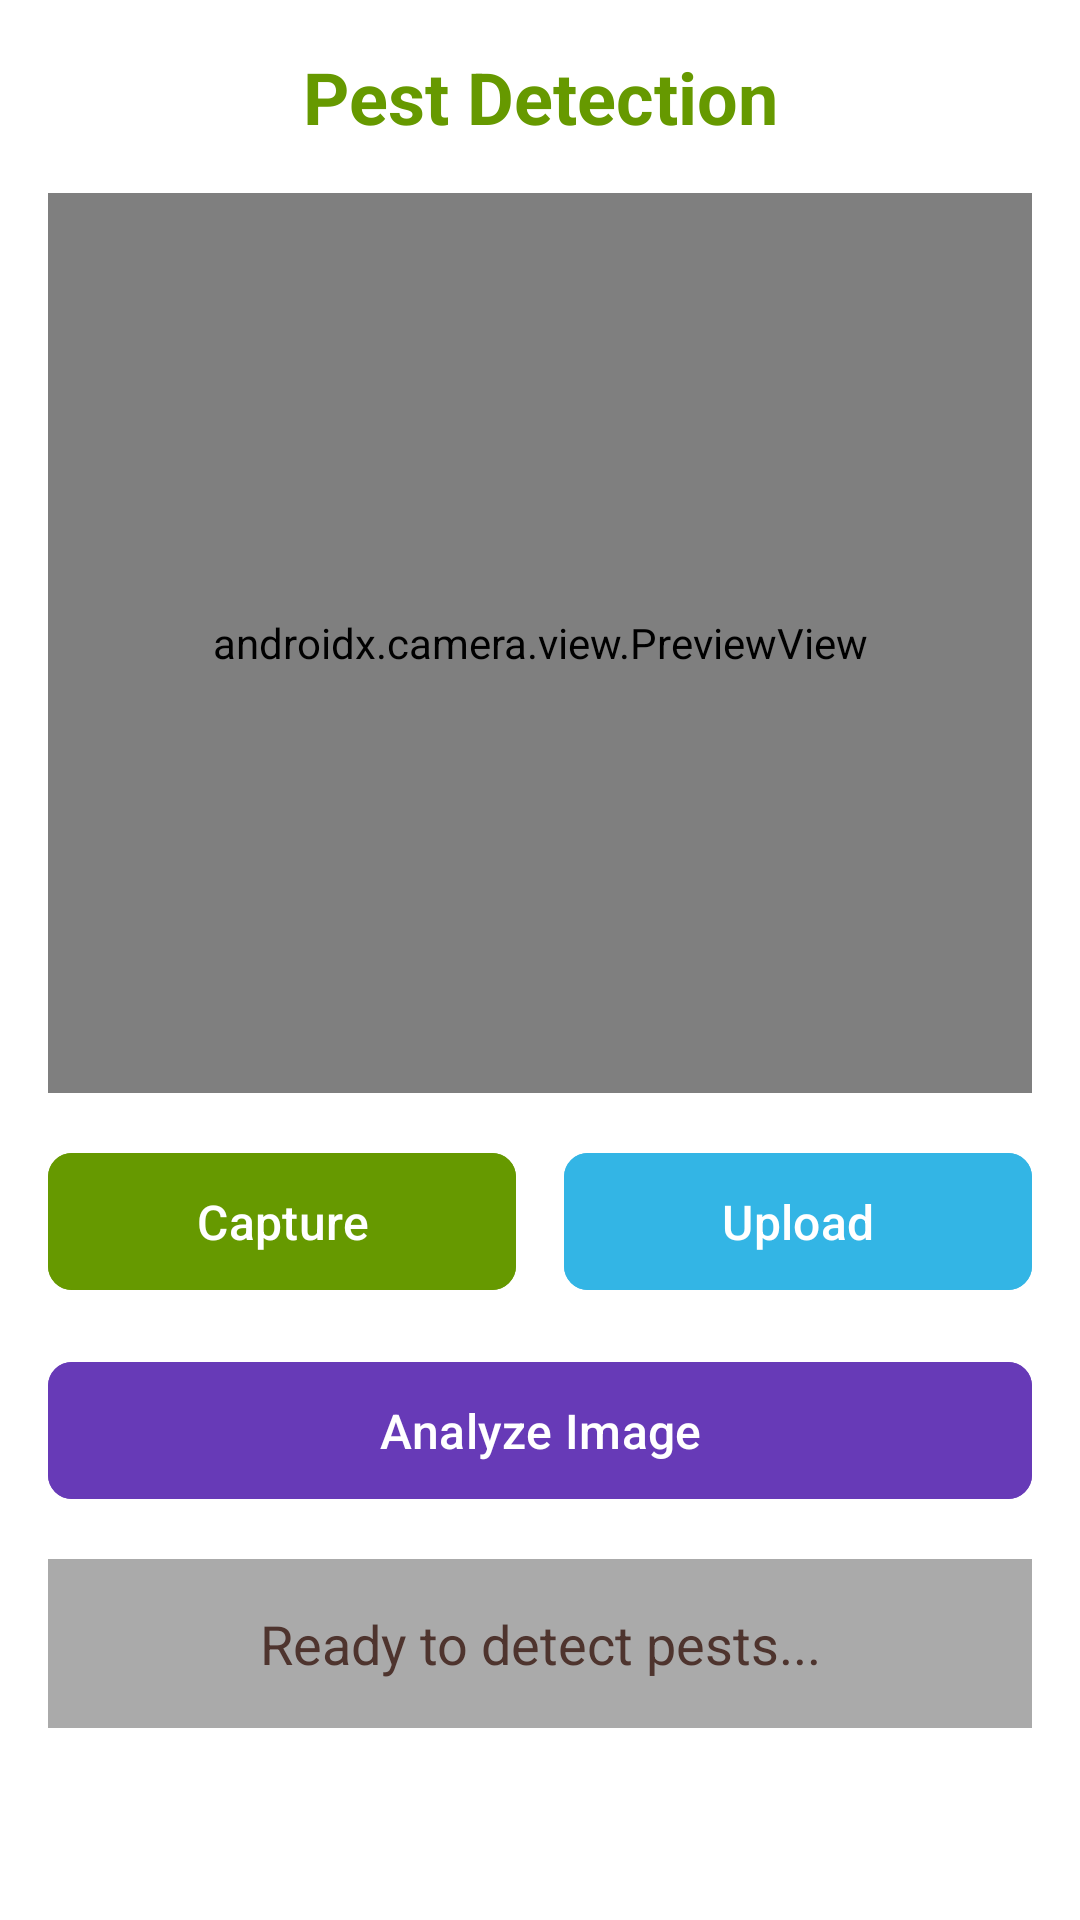

Produce the Android XML layout that renders to this screen, including the resource entries it uses.
<!-- AndroidManifest.xml: application theme AppTheme -->
<!-- res/layout/activity_pest_detection.xml -->
<?xml version="1.0" encoding="utf-8"?>
<layout xmlns:android="http://schemas.android.com/apk/res/android"
    xmlns:app="http://schemas.android.com/apk/res-auto"
    xmlns:tools="http://schemas.android.com/tools">

    <LinearLayout
        android:layout_width="match_parent"
        android:layout_height="match_parent"
        android:background="@android:color/white"
        android:orientation="vertical"
        android:padding="16dp">

        
        <TextView
            android:layout_width="match_parent"
            android:layout_height="wrap_content"
            android:text="Pest Detection"
            android:textAlignment="center"
            android:textColor="@android:color/holo_green_dark"
            android:textSize="24sp"
            android:textStyle="bold"
            android:layout_marginBottom="16dp"/>

        
        <FrameLayout
            android:layout_width="match_parent"
            android:layout_height="300dp"
            android:layout_marginBottom="16dp">

            <androidx.camera.view.PreviewView
                android:id="@+id/cameraPreview"
                android:layout_width="match_parent"
                android:layout_height="match_parent"
                app:scaleType="fillCenter" />

            <ImageView
                android:id="@+id/imagePreview"
                android:layout_width="match_parent"
                android:layout_height="match_parent"
                android:visibility="gone"
                android:scaleType="centerCrop"/>

            <ProgressBar
                android:id="@+id/progressBar"
                android:layout_width="wrap_content"
                android:layout_height="wrap_content"
                android:layout_gravity="center"
                android:visibility="gone"/>
        </FrameLayout>

        
        <LinearLayout
            android:layout_width="match_parent"
            android:layout_height="wrap_content"
            android:orientation="horizontal"
            android:layout_marginBottom="16dp">

            <Button
                android:id="@+id/btnCapture"
                android:layout_width="0dp"
                android:layout_height="wrap_content"
                android:layout_weight="1"
                android:layout_marginEnd="8dp"
                android:backgroundTint="@android:color/holo_green_dark"
                android:text="Capture"
                android:textColor="@android:color/white"/>

            <Button
                android:id="@+id/btnUpload"
                android:layout_width="0dp"
                android:layout_height="wrap_content"
                android:layout_weight="1"
                android:layout_marginStart="8dp"
                android:backgroundTint="@android:color/holo_blue_light"
                android:text="Upload"
                android:textColor="@android:color/white"/>
        </LinearLayout>

        <Button
            android:id="@+id/btnAnalyze"
            android:layout_width="match_parent"
            android:layout_height="wrap_content"
            android:backgroundTint="@color/purple_500"
            android:text="Analyze Image"
            android:textColor="@android:color/white"
            android:layout_marginBottom="16dp"/>

        
        <TextView
            android:id="@+id/tvResult"
            android:layout_width="match_parent"
            android:layout_height="wrap_content"
            android:background="@android:color/darker_gray"
            android:padding="16dp"
            android:text="Ready to detect pests..."
            android:textAlignment="center"
            android:textColor="#4E342E"
            android:textSize="18sp" />
    </LinearLayout>
</layout>
<!-- resources referenced by this layout -->
<resources>
  <color name="purple_500">#673AB7</color>
  <style name="AppTheme" parent="Theme.Material3.DayNight">
          
          <item name="colorPrimary">@color/colorPrimary</item>
          <item name="colorPrimaryVariant">@color/colorPrimaryDark</item>
          <item name="colorOnPrimary">@color/white</item>
  
          
          <item name="colorSecondary">@color/colorSecondary</item>
          <item name="colorSecondaryVariant">@color/colorSecondaryDark</item>
          <item name="colorOnSecondary">@color/white</item>
  
          
          <item name="colorSurface">@color/background</item>
          <item name="colorOnSurface">@color/textPrimary</item>
          <item name="colorSurfaceVariant">@color/colorPrimaryLight</item>
          <item name="colorOutline">@color/outline_color</item>
          <item name="colorOnSurfaceVariant">@color/textSecondary</item>
  
          
  
          
          <item name="textInputStyle">@style/Widget.App.TextInputLayout.OutlinedBox</item>
  
          
          <item name="materialButtonStyle">@style/Widget.App.Button</item>
  
          
          <item name="textAppearanceBodyLarge">@style/TextAppearance.App.Body1</item>
          <item name="textAppearanceHeadlineSmall">@style/TextAppearance.App.Headline6</item>
  
          
          <item name="android:windowBackground">@drawable/cocoa</item>
      </style>
  <color name="colorPrimary">#4CAF50</color>
  <color name="colorPrimaryDark">#388E3C</color>
  <color name="white">#FFFFFFFF</color>
  <color name="colorSecondary">#2196F3</color>
  <color name="colorSecondaryDark">#1976D2</color>
  <color name="background">#F5F5F5</color>
  <color name="textPrimary">#212121</color>
  <color name="colorPrimaryLight">#C8E6C9</color>
  <color name="outline_color">#FF5722</color>
  <color name="textSecondary">#757575</color>
  <style name="Widget.App.TextInputLayout.OutlinedBox" parent="Widget.Material3.TextInputLayout.OutlinedBox">
          <item name="boxStrokeColor">@color/text_input_box_stroke</item>
          <item name="boxStrokeWidth">1dp</item>
          <item name="boxStrokeWidthFocused">1.5dp</item>
          <item name="hintTextColor">@color/text_input_hint</item>
          <item name="android:textColorHint">@color/text_input_hint</item>
          <item name="boxBackgroundColor">@color/text_input_background</item>
          <item name="shapeAppearance">@style/ShapeAppearance.App.SmallComponent</item>
      </style>
  <style name="Widget.App.Button" parent="Widget.Material3.Button">
          <item name="backgroundTint">@color/button_background</item>
          <item name="android:textColor">@color/white</item>
          <item name="cornerRadius">8dp</item>
          <item name="android:paddingVertical">12dp</item>
          <item name="android:paddingHorizontal">24dp</item>
          <item name="android:textSize">16sp</item>
          <item name="android:textAllCaps">false</item>
      </style>
  <style name="TextAppearance.App.Body1" parent="TextAppearance.Material3.BodyLarge">
          <item name="android:textColor">?attr/colorOnSurface</item>
          <item name="android:textSize">14sp</item>
      </style>
  <style name="TextAppearance.App.Headline6" parent="TextAppearance.Material3.HeadlineSmall">
          <item name="android:textColor">?attr/colorOnSurface</item>
          <item name="android:textSize">20sp</item>
          <item name="android:textStyle">bold</item>
      </style>
  <!-- drawable cocoa: jpg bitmap (drawable, 236728 bytes) -->
  <color name="text_input_box_stroke">#80FFFFFF</color>
  <color name="text_input_hint">#AFFFFFFF</color>
  <color name="text_input_background">#10FFFFFF</color>
  <style name="ShapeAppearance.App.SmallComponent" parent="ShapeAppearance.Material3.SmallComponent">
          <item name="cornerFamily">rounded</item>
          <item name="cornerSize">8dp</item>
      </style>
  <color name="button_background">#4CAF50</color>
</resources>
